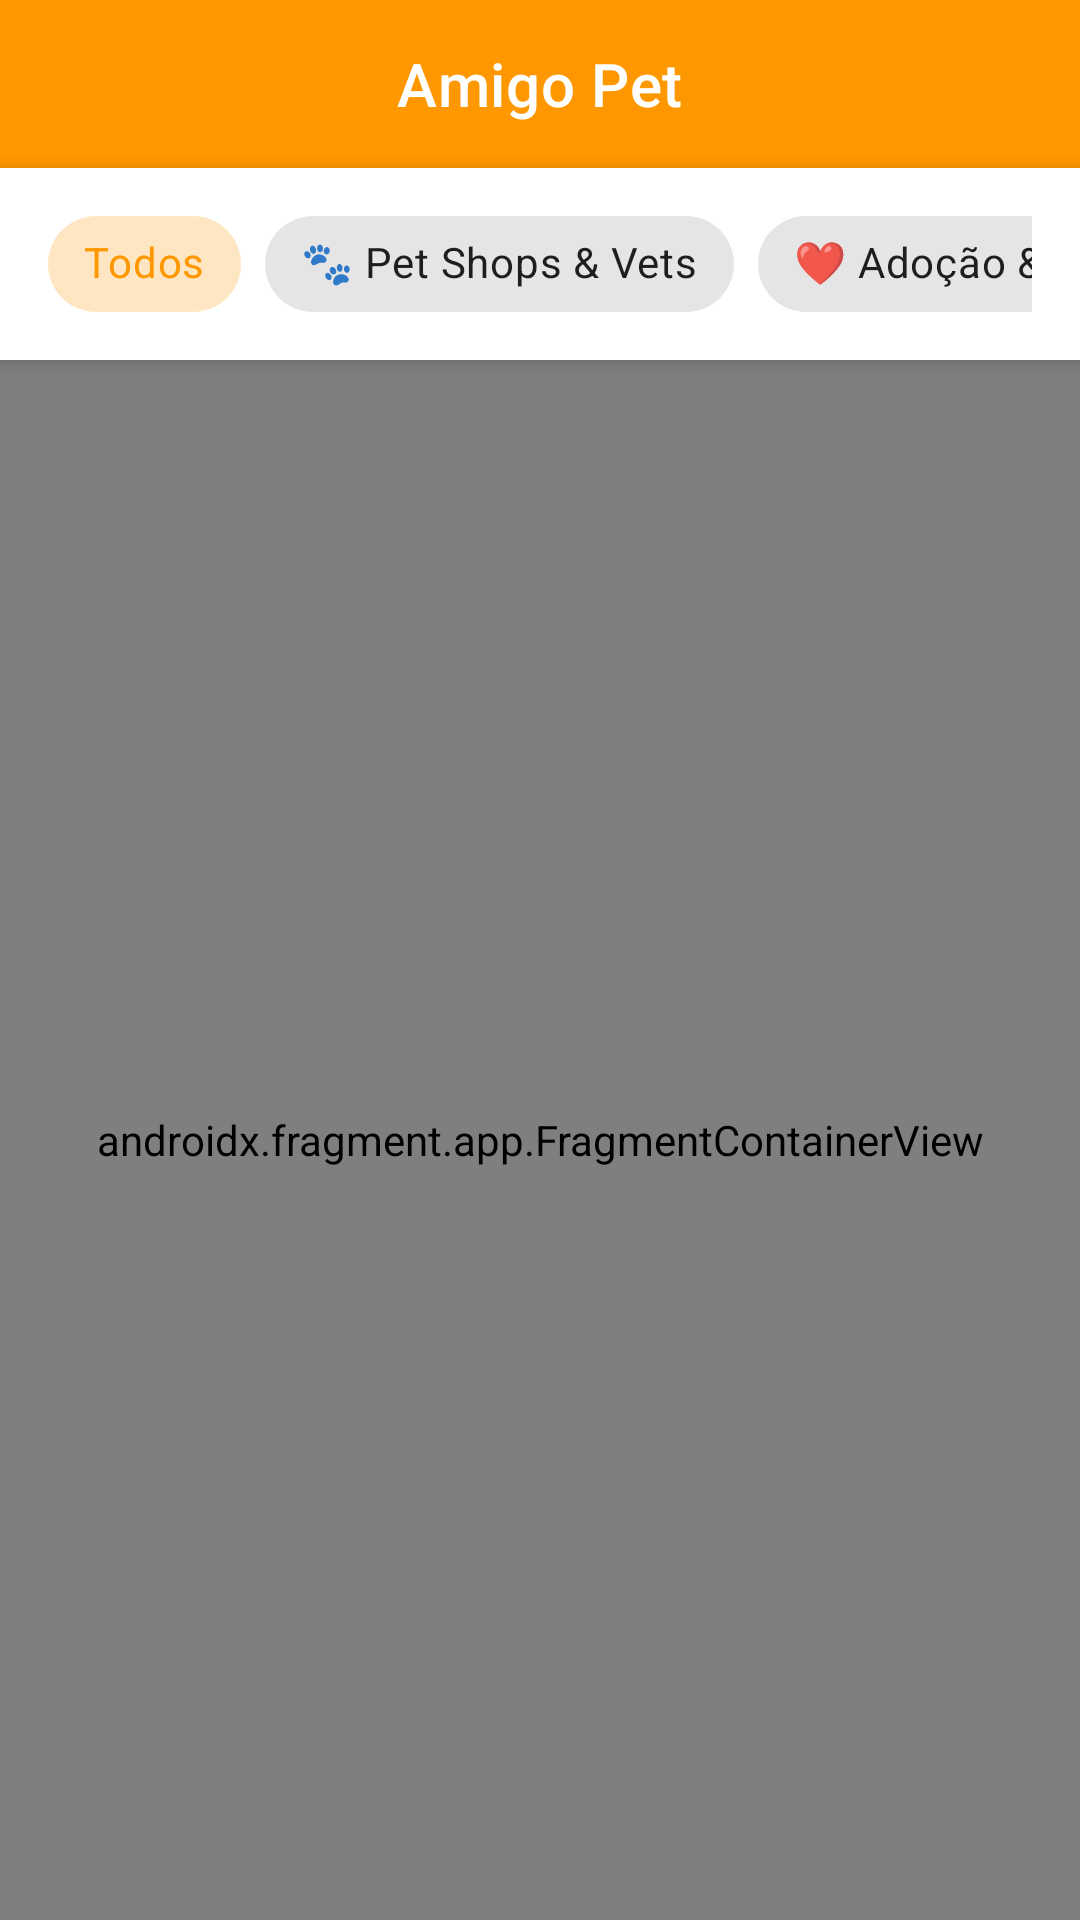

Here is an Android app screen rendered from its layout file. Give the layout XML and the strings, colors and styles it references.
<!-- AndroidManifest.xml: application theme AppTheme -->
<!-- res/layout/fragment_mapa_pet.xml -->
<?xml version="1.0" encoding="utf-8"?>
<androidx.constraintlayout.widget.ConstraintLayout xmlns:android="http://schemas.android.com/apk/res/android"
    xmlns:app="http://schemas.android.com/apk/res-auto"
    xmlns:tools="http://schemas.android.com/tools"
    android:layout_width="match_parent"
    android:layout_height="match_parent"
    android:background="@color/colorBackground">

    <com.google.android.material.appbar.MaterialToolbar
        android:id="@+id/materialToolbar2"
        android:layout_width="match_parent"
        android:layout_height="?attr/actionBarSize"
        android:background="@color/colorPrimary"
        app:elevation="2dp"
        app:layout_constraintTop_toTopOf="parent"
        app:title="Amigo Pet"
        app:titleCentered="true"
        app:titleTextColor="@color/branco" />

    <HorizontalScrollView
        android:id="@+id/scrollFiltros"
        android:layout_width="match_parent"
        android:layout_height="wrap_content"
        android:background="#FFFFFF"
        android:elevation="4dp"
        android:paddingHorizontal="16dp"
        android:paddingVertical="8dp"
        android:scrollbars="none"
        app:layout_constraintTop_toBottomOf="@+id/materialToolbar2">

        <com.google.android.material.chip.ChipGroup
            android:id="@+id/chipGroupFiltros"
            android:layout_width="wrap_content"
            android:layout_height="wrap_content"
            app:singleSelection="true">

            <com.google.android.material.chip.Chip
                android:id="@+id/chipFiltroTodos"
                style="@style/Widget.MaterialComponents.Chip.Choice"
                android:layout_width="wrap_content"
                android:layout_height="wrap_content"
                android:checked="true"
                android:text="Todos"
                app:checkedIconVisible="false" />

            <com.google.android.material.chip.Chip
                android:id="@+id/chipFiltroVets"
                style="@style/Widget.MaterialComponents.Chip.Choice"
                android:layout_width="wrap_content"
                android:layout_height="wrap_content"
                android:text="🐾 Pet Shops &amp; Vets"
                app:checkedIconVisible="false" />

            <com.google.android.material.chip.Chip
                android:id="@+id/chipFiltroOngs"
                style="@style/Widget.MaterialComponents.Chip.Choice"
                android:layout_width="wrap_content"
                android:layout_height="wrap_content"
                android:text="❤️ Adoção &amp; ONGs"
                app:checkedIconVisible="false" />

        </com.google.android.material.chip.ChipGroup>
    </HorizontalScrollView>

    <androidx.fragment.app.FragmentContainerView
        android:id="@+id/mapaGoogle"
        android:name="com.google.android.gms.maps.SupportMapFragment"
        android:layout_width="0dp"
        android:layout_height="0dp"
        app:layout_constraintBottom_toBottomOf="parent"
        app:layout_constraintEnd_toEndOf="parent"
        app:layout_constraintStart_toStartOf="parent"
        app:layout_constraintTop_toBottomOf="@+id/scrollFiltros" />


    <com.google.android.material.card.MaterialCardView
        android:id="@+id/cardDetalheLocal"
        android:layout_width="match_parent"
        android:layout_height="wrap_content"
        android:layout_marginHorizontal="16dp"
        android:layout_marginBottom="124dp"
        android:visibility="gone"
        app:cardCornerRadius="16dp"
        app:cardElevation="8dp"
        app:layout_constraintBottom_toBottomOf="parent"
        app:layout_constraintEnd_toEndOf="parent"
        app:layout_constraintStart_toStartOf="parent"
        tools:visibility="visible">

        <androidx.constraintlayout.widget.ConstraintLayout
            android:layout_width="match_parent"
            android:layout_height="wrap_content"
            android:padding="16dp">

            <ImageView
                android:id="@+id/imgDetalheLogo"
                android:layout_width="60dp"
                android:layout_height="60dp"
                android:background="@color/colorDivider"
                android:scaleType="centerCrop"
                app:layout_constraintStart_toStartOf="parent"
                app:layout_constraintTop_toTopOf="parent" />

            <TextView
                android:id="@+id/txtNomeLocal"
                android:layout_width="0dp"
                android:layout_height="wrap_content"
                android:layout_marginStart="16dp"
                android:text="Nome da ONG/PetShop"
                android:textColor="@color/colorTextPrimary"
                android:textSize="18sp"
                android:textStyle="bold"
                app:layout_constraintEnd_toEndOf="parent"
                app:layout_constraintStart_toEndOf="@+id/imgDetalheLogo"
                app:layout_constraintTop_toTopOf="@+id/imgDetalheLogo" />

            <TextView
                android:id="@+id/txtEnderecoLocal"
                android:layout_width="0dp"
                android:layout_height="wrap_content"
                android:layout_marginTop="4dp"
                android:text="Endereço vai aqui"
                android:textColor="@color/colorTextPrimary"
                android:textSize="14sp"
                app:layout_constraintEnd_toEndOf="parent"
                app:layout_constraintStart_toStartOf="@+id/txtNomeLocal"
                app:layout_constraintTop_toBottomOf="@+id/txtNomeLocal" />

            <LinearLayout
                android:layout_width="match_parent"
                android:layout_height="wrap_content"
                android:layout_marginTop="16dp"
                android:orientation="horizontal"
                app:layout_constraintTop_toBottomOf="@+id/imgDetalheLogo">

                <com.google.android.material.button.MaterialButton
                    android:id="@+id/btnMapaComoChegar"
                    android:layout_width="0dp"
                    android:layout_height="wrap_content"
                    android:layout_marginEnd="8dp"
                    android:layout_weight="1"
                    android:text="Como Chegar"
                    app:cornerRadius="8dp" />
            </LinearLayout>

        </androidx.constraintlayout.widget.ConstraintLayout>
    </com.google.android.material.card.MaterialCardView>

</androidx.constraintlayout.widget.ConstraintLayout>
<!-- resources referenced by this layout -->
<resources>
  <color name="branco">#FFFFFF</color>
  <color name="colorBackground">#FDFBF7</color>
  <color name="colorDivider">#E0E0E0</color>
  <color name="colorPrimary">#FF9800</color>
  <color name="colorTextPrimary">#212121</color>
  <style name="AppTheme" parent="Theme.MaterialComponents.DayNight.NoActionBar">
          <item name="colorPrimary">@color/colorPrimary</item>
          <item name="colorPrimaryDark">@color/colorPrimaryDark</item>
          <item name="colorAccent">@color/colorAccent</item>
  
          <item name="android:statusBarColor">@color/colorPrimary</item>
          <item name="android:windowLightStatusBar">true</item>
  
          <item name="textInputStyle">@style/Widget.MaterialComponents.TextInputLayout.OutlinedBox</item>
          <item name="materialButtonStyle">@style/BotaoAmigoPet</item>
      </style>
  <color name="colorPrimaryDark">#F57C00</color>
  <color name="colorAccent">#FFC107</color>
  <style name="BotaoAmigoPet" parent="Widget.MaterialComponents.Button">
          <item name="cornerRadius">28dp</item>
          <item name="android:stateListAnimator">@animator/btn_press</item>
      </style>
</resources>
